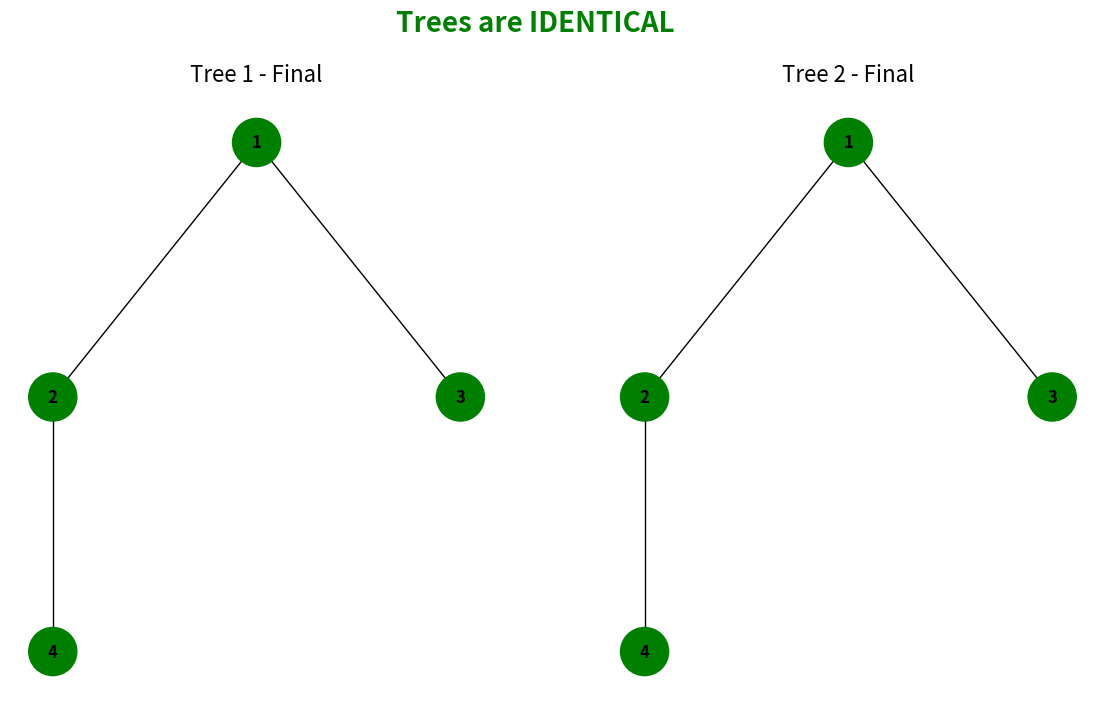

Python code for this plot:
import matplotlib.pyplot as plt
import networkx as nx
import collections
import time


class Node:
    def __init__(self, val):
        self.data = val
        self.left = None
        self.right = None


class Solution:
    def isIdentical(self, node1, node2):
        if node1 is None and node2 is None:
            return True
        if node1 is None or node2 is None:
            return False
        return (
            node1.data == node2.data
            and self.isIdentical(node1.left, node2.left)
            and self.isIdentical(node1.right, node2.right)
        )


def add_edges(G, node):
    if node.left:
        G.add_edge(node.data, node.left.data)
        add_edges(G, node.left)
    if node.right:
        G.add_edge(node.data, node.right.data)
        add_edges(G, node.right)


def plot_identical_trees_animation(root1, root2):
    G1 = nx.DiGraph()
    G2 = nx.DiGraph()
    add_edges(G1, root1)
    add_edges(G2, root2)

    pos1 = hierarchy_pos(G1, root1.data)
    pos2 = hierarchy_pos(G2, root2.data)

    fig, (ax1, ax2) = plt.subplots(1, 2, figsize=(14, 8))
    node_colors1 = ["lightblue"] * len(G1.nodes())
    node_colors2 = ["lightblue"] * len(G2.nodes())

    queue = collections.deque([(root1, root2)])

    while queue:
        current_node1, current_node2 = queue.popleft()
        if current_node1 and current_node2:
            idx1 = list(G1.nodes()).index(current_node1.data)
            idx2 = list(G2.nodes()).index(current_node2.data)
            node_colors1[idx1] = "orange"
            node_colors2[idx2] = "orange"

        ax1.cla()
        ax2.cla()

        draw_tree(G1, pos1, node_colors1, ax1, "Tree 1")
        draw_tree(G2, pos2, node_colors2, ax2, "Tree 2")

        plt.pause(1.0)  # Slightly slower animation

        if current_node1 and current_node2 and current_node1.data == current_node2.data:
            if current_node1.left or current_node2.left:
                queue.append((current_node1.left, current_node2.left))
            if current_node1.right or current_node2.right:
                queue.append((current_node1.right, current_node2.right))

        node_colors1[idx1] = "lightblue"
        node_colors2[idx2] = "lightblue"

    identical_message(
        root1, root2, node_colors1, node_colors2, G1, G2, pos1, pos2, ax1, ax2, fig
    )


def identical_message(
    root1, root2, node_colors1, node_colors2, G1, G2, pos1, pos2, ax1, ax2, fig
):
    solution = Solution()
    identical = solution.isIdentical(root1, root2)

    # Set final node colors
    final_color = "green" if identical else "red"
    node_colors1 = [final_color] * len(G1.nodes())
    node_colors2 = [final_color] * len(G2.nodes())

    ax1.cla()
    ax2.cla()

    draw_tree(G1, pos1, node_colors1, ax1, "Tree 1 - Final")
    draw_tree(G2, pos2, node_colors2, ax2, "Tree 2 - Final")

    title = "Trees are IDENTICAL" if identical else "Trees are NOT IDENTICAL"
    fig.suptitle(title, fontsize=20, color=final_color, fontweight="bold")

    plt.pause(3)  # Pause to display the result
    plt.show()


def draw_tree(G, pos, node_colors, ax, title):
    nx.draw(
        G,
        pos,
        with_labels=True,
        node_size=1200,
        node_color=node_colors,
        font_size=12,
        font_color="black",
        font_weight="bold",
        arrows=False,
        ax=ax,
    )
    ax.set_title(title, fontsize=16)


def hierarchy_pos(G, root, width=1.0, vert_gap=0.2, vert_loc=0, xcenter=0.5):
    return _hierarchy_pos(G, root, width, vert_gap, vert_loc, xcenter)


def _hierarchy_pos(
    G,
    root,
    width=1.0,
    vert_gap=0.2,
    vert_loc=0,
    xcenter=0.5,
    pos=None,
    parent=None,
    parsed=None,
):
    if pos is None:
        pos = {root: (xcenter, vert_loc)}
    else:
        pos[root] = (xcenter, vert_loc)
    if parsed is None:
        parsed = {root}
    else:
        parsed.add(root)
    neighbors = list(G.neighbors(root))
    if not neighbors:
        return pos
    dx = width / len(neighbors)
    nextx = xcenter - width / 2 - dx / 2
    for neighbor in neighbors:
        nextx += dx
        if neighbor not in parsed:
            pos = _hierarchy_pos(
                G,
                neighbor,
                width=dx,
                vert_gap=vert_gap,
                vert_loc=vert_loc - vert_gap,
                xcenter=nextx,
                pos=pos,
                parent=root,
                parsed=parsed,
            )
    return pos


def main():
    root1 = Node(1)
    root1.left = Node(2)
    root1.right = Node(3)
    root1.left.left = Node(4)

    root2 = Node(1)
    root2.left = Node(2)
    root2.right = Node(3)
    root2.left.left = Node(4)

    solution = Solution()
    identical = solution.isIdentical(root1, root2)
    print(
        "The binary trees are identical."
        if identical
        else "The binary trees are not identical."
    )

    plt.ion()
    plot_identical_trees_animation(root1, root2)
    plt.ioff()


main()
